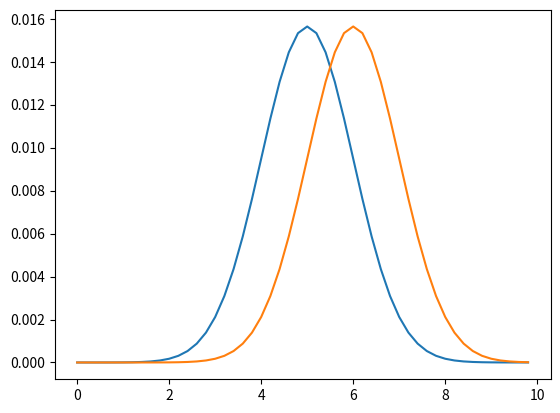
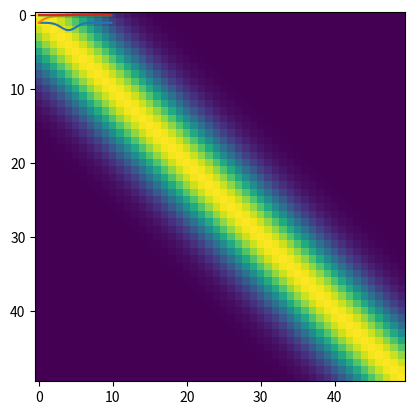

Reproduce these figures in Python, in order. (Note: this script raises an exception after producing the figures.)
import numpy as np
import scipy as sp
import matplotlib.pyplot as plt

def gaussian(x, mu, sig):
    return np.exp(-np.power(x - mu, 2.) / (2 * np.power(sig, 2.)))

delta = 1

start_x = 0
end_x = 9.8
num_bins = 50

x_bins = np.linspace(start_x, end_x, num_bins)
spk1 = gaussian(x_bins, 5, 1)
spk1 = spk1/(spk1.sum() * num_bins / (end_x - start_x))
spk2 = gaussian(x_bins, 6, 1)
spk2 = spk2/(spk2.sum() * num_bins / (end_x - start_x))

firing_rate = np.ones(len(x_bins)) + gaussian(x_bins, 4,1)
#firing_rate = firing_rate/(firing_rate.sum() * num_bins / (end_x - start_x))

plt.figure()
plt.plot(x_bins, spk1)
plt.plot(x_bins, spk2)
plt.figure()
plt.plot(x_bins, firing_rate)
plt.show()


plt.plot(np.arange(0,5,0.1), np.exp(-np.arange(0,5,0.1)))
plt.show()

prob_0 = np.exp(-delta * firing_rate)

evidence = spk1 * spk2 * delta

likelihood = evidence * prob_0

plt.plot(x_bins, evidence)
plt.plot(x_bins, likelihood)
plt.show()


transition_mat = np.ones([num_bins, num_bins])

#gap1 = [15, 20]
#gap2 = [30, 35]

for bin_ii in range(num_bins):
    transition_mat[bin_ii, :] = gaussian(x_bins, x_bins[bin_ii], 1)

#transition_mat[gap1[1]:,:] = transition_mat[gap1[0]:-5,:]
#transition_mat[gap1[0]:gap1[1],:] = 0
#transition_mat[:, gap1[0]:gap1[1]] = 0
    
plt.imshow(transition_mat)
plt.show()

last_likelihood = gaussian(x_bins, 4, 1)

history_mat = transition_gaus * last_likelihood

plt.imshow(history_mat)
plt.show()


hist_int = history_mat.sum(axis=0)

plt.plot(x_bins, hist_int)
plt.show()

plt.plot(x_bins, likelihood * hist_int)
plt.show()